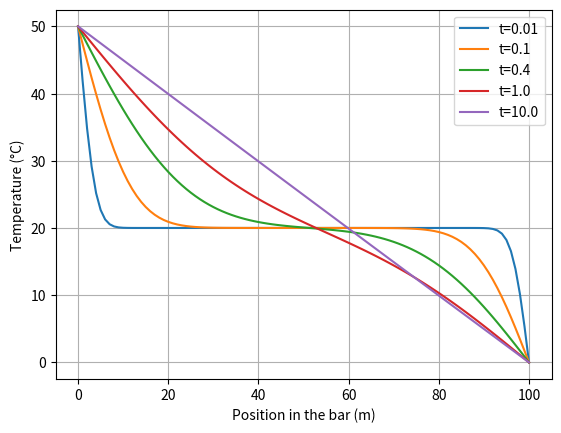

Source code (Python): (Note: this script raises an exception after producing the figure.)
import numpy as np
import matplotlib.pyplot as plt

# constants
L = 0.01          # thickness of steel in m
D = 4.25e-6       # thermal diffusivity of steel in m^2/s
N = 100           # number of divisions in grid
a = L/N           # grid spacing
h = 1e-4          # time-step
epsilon = h/1000  # small number to prevent division by zero

# initial conditions
Tlo = 0.0         # temperature at left end
Tmid = 20.0       # temperature at middle
Thi = 50.0        # temperature at right end

# times to plot
t1 = 0.01           
t2 = 0.1            
t3 = 0.4            
t4 = 1.0            
t5 = 10.0           
tend = t5 + epsilon 

# set up the temperature array
T = np.empty(N+1,float) 
T[0] = Thi
T[1: N] = Tmid
T[N] = Tlo

# temporary array for the new temperature
Tp = np.empty(N+1,float) 
Tp[0] = Thi
Tp[N] = Tlo

t = 0.0
c = h*D/(a*a)   # prefactor
while t < tend:
    # calculate the new values of T
    Tp[1:N] = T[1:N] + c*(T[2:N+1] + T[0:N-1] - 2*T[1:N])
    # for i in range(1,N):
    #     Tp[i] = T[i] + c*(T[i+1] + T[i-1] - 2*T[i])
    T,Tp = Tp,T
    t += h

    # t is a float, so comparisons are made by checking if the difference is less than epsilon
    if abs(t-t1)<epsilon:
        plt.plot(T, label="t=0.01")
    if abs(t-t2)<epsilon:
        plt.plot(T, label="t=0.1")
    if abs(t-t3)<epsilon:
        plt.plot(T, label="t=0.4")
    if abs(t-t4)<epsilon:
        plt.plot(T, label="t=1.0")
    if abs(t-t5)<epsilon:
        plt.plot(T, label="t=10.0")
plt.legend()
plt.grid(True)
plt.xlabel("Position in the bar (m)")
plt.ylabel("Temperature (°C)")
plt.show()

# constants
L = 0.01                # thickness of steel in m
D = 4.25e-6             # thermal diffusivity of steel in m^2/s
N = 100                 # number of divisions in grid
a = L/N                 # grid spacing
h = 1e-4                # time-step size
c = h*D/(a*a)           # diffusion prefactor
tend = 10.0             # time to run to
num_steps = int(tend/h) # number of time-steps

# initial conditions
Tlo = 0.0         # temperature at left end
Tmid = 20.0       # temperature at middle
Thi = 50.0        # temperature at right end

# set up the temperature array
T = np.empty((num_steps, N+1), float)
T[:, 0] = Thi           # the first column is fixed in time
T[0, 1:N] = Tmid       # only set the first row to initial conditions 
T[:, N] = Tlo           # the last column is fixed in time
T.shape

for t in range(1, num_steps):
    # calculate the new values of T
    # the current time step, t, is calculated from the previous time step, t-1
    T[t, 1:N] = T[t-1, 1:N] + c*(T[t-1, 2:N+1] + T[t-1, 0:N-1] - 2*T[t-1, 1:N])

from matplotlib import animation
from IPython.display import HTML

# create a figure with two subplots
# fig, (ax1, ax2) = plt.subplots(1, 2, figsize=(12, 4))
fig, (ax1, ax2) = plt.subplots(2, 1, figsize=(6, 8))

fig.suptitle("Temperature evolution in a steel bar")

# initialize the line object for the animated plot
line, = ax1.plot([], [], "r-", label="Temperature")

# set the limits and labels for the animated plot
ax1.set_xlim(0, L)
ax1.set_ylim(0, Thi)
# ax1.set_xlabel("Position in the bar (m)")
ax1.xaxis.set_visible(False)
ax1.set_ylabel("Temperature (°C)")
ax1.grid(True)

# initialize the image object for the temperature history
im = ax2.imshow(np.zeros((1, N+1)), cmap="hot", aspect="auto", extent=[0, L, 0, 1], vmin=Tlo, vmax=Thi)
ax2.set_xlabel("Position in the bar (m)")
# cbar_ax = fig.add_axes([0.05, 0.1, 0.03, 0.35])
# cbar = fig.colorbar(im, cax=cbar_ax)
ax2.yaxis.set_visible(False)

# initialize the text object for the current time
time_text = ax1.text(0.98, 0.95, "", transform=ax1.transAxes, ha='right')

# function to initialize the animation
def init():
    im.set_data(np.zeros((1, N+1)))
    line.set_data([], [])
    time_text.set_text("")
    return im, line, time_text

# function to update the animation at each frame
def animate(frame):
    x = np.linspace(0, L, N+1)
    y = T[frame]
    im.set_data([y])
    line.set_data(x, y)
    time_text.set_text(f"Time: {frame*h:.2f} s")
    return im, line, time_text

# select a subset of frames to animate
frame_step = 500                 # number of time steps between frames
max_frame = int(num_steps/2.2)   # the solution converges before the end, so don't animate the whole thing
frames = range(0, max_frame, frame_step)

# create the animation
anim = animation.FuncAnimation(fig, animate, frames=frames, init_func=init,
                               interval=50, blit=True)

# save the animation as an HTML file
html_animation = anim.to_jshtml()

# save the animation as a gif file
anim.save("diffusion.gif", writer="pillow", fps=30)

# display the animation in the notebook
plt.tight_layout()
plt.close()  # close the static plot
HTML(html_animation)

# constants
L = 1.0                       # length of string in m
d = 0.1                       # distance from x=0 in m
nu = 100                      # wave speed in m/s
C = 1.0                       # amplitude of wave in m/s
N = 200                       # number of grid divisions
sigma = 0.3                   # standard deviation of Gaussian pulse
a = L/N                       # grid spacing in m
h = 5.0005e-5                 # time step size in s
total_time = 100.0e-3         # time to run to in s
num_steps = int(total_time/h) # number of time steps

# get a grid of x values
# x_grid = np.linspace(0, L, N+1)
x_grid = np.arange(0, L+a, a)    # so we can use a :)  

# grid of initial displacement values -- all zeros
# we initialize it as (num_steps, N+1) to store the values at each time step
phi_grid = np.zeros((num_steps, N+1), float)

# velocity profile
def psi(x: float, d:float, sigma:float, C:float, L:float) -> float:
    return C * x*(L - x)/L**2 * np.exp(-(x-d)**2 / (2*sigma**2))

# set the initial velocity profile at t = 0 based on the x positions
psi_grid = np.zeros((num_steps, N+1), float)
psi_grid[0] = psi(x_grid, d, sigma, C, L)

psi_grid.shape

plt.plot(x_grid, psi_grid[0])
plt.title(r"Velocity profile $\psi(x)$ of a Gaussian pulse at $t=0$")
plt.xlabel("Position (m)")
plt.ylabel("Velocity (m/s)")
plt.grid(True)
plt.show()

from IPython.display import Image
Image(url='wave.gif')

